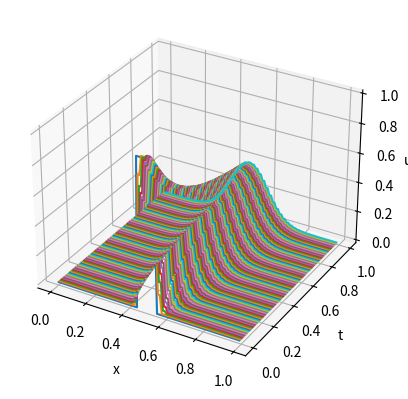
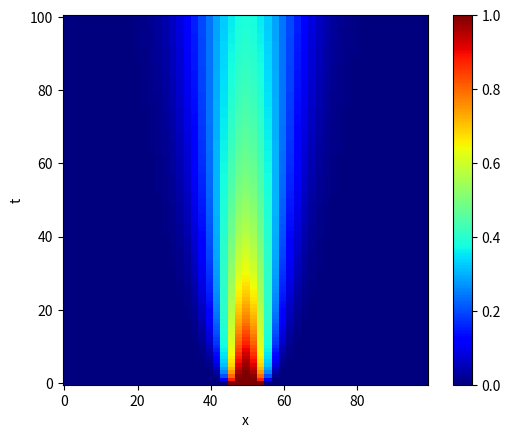

Recreate these plots in Python, in order.
import matplotlib.pyplot as plt
import numpy as np
from numpy.core.numeric import zeros_like
from tqdm import tqdm


if __name__ == "__main__":

    t_start = 0.0
    t_end = 1.0
    Δt = 0.01
    t = np.arange(t_start, t_end, Δt)

    x_start = 0.0
    x_end = 1.0
    Δx = 0.01
    x = np.arange(x_start, x_end, Δx)
    α = -0.5

    n_steps = t.shape[0]

    u0 = zeros_like(x)
    u0[45:55] = 1.0

    # ------------------ solving ------------------------

    u = [u0]
    cur = u0

    for _ in tqdm(range(n_steps),desc="stepping"):
        dudx = np.gradient(cur, Δx)
        dudxx = np.gradient(dudx)
        dudt = -α*dudxx*Δt
        next = cur + dudt
        u.append(next)
        cur = next

    u = np.vstack(u)

    # =================== plotting ===================
    
    # ------------------ waterfall --------------------
    
    fig = plt.figure()
    ax = fig.add_subplot(projection='3d')

    for i in tqdm(range(n_steps),desc="plotting"):
        Y = np.ones_like(x)*t[i]
        Z = u[i, :]
        ax.plot(x, Y, Z)

    ax.set_xlabel("x")
    ax.set_ylabel("t")
    ax.set_zlabel("u(t)")

    # ------------------ heatmap ---------------------

    fig, ax = plt.subplots()
    im = ax.imshow(u,cmap="jet",origin="lower")
    ax.set_xlabel("x")
    ax.set_ylabel("t")
    plt.colorbar(im)

    plt.show()
